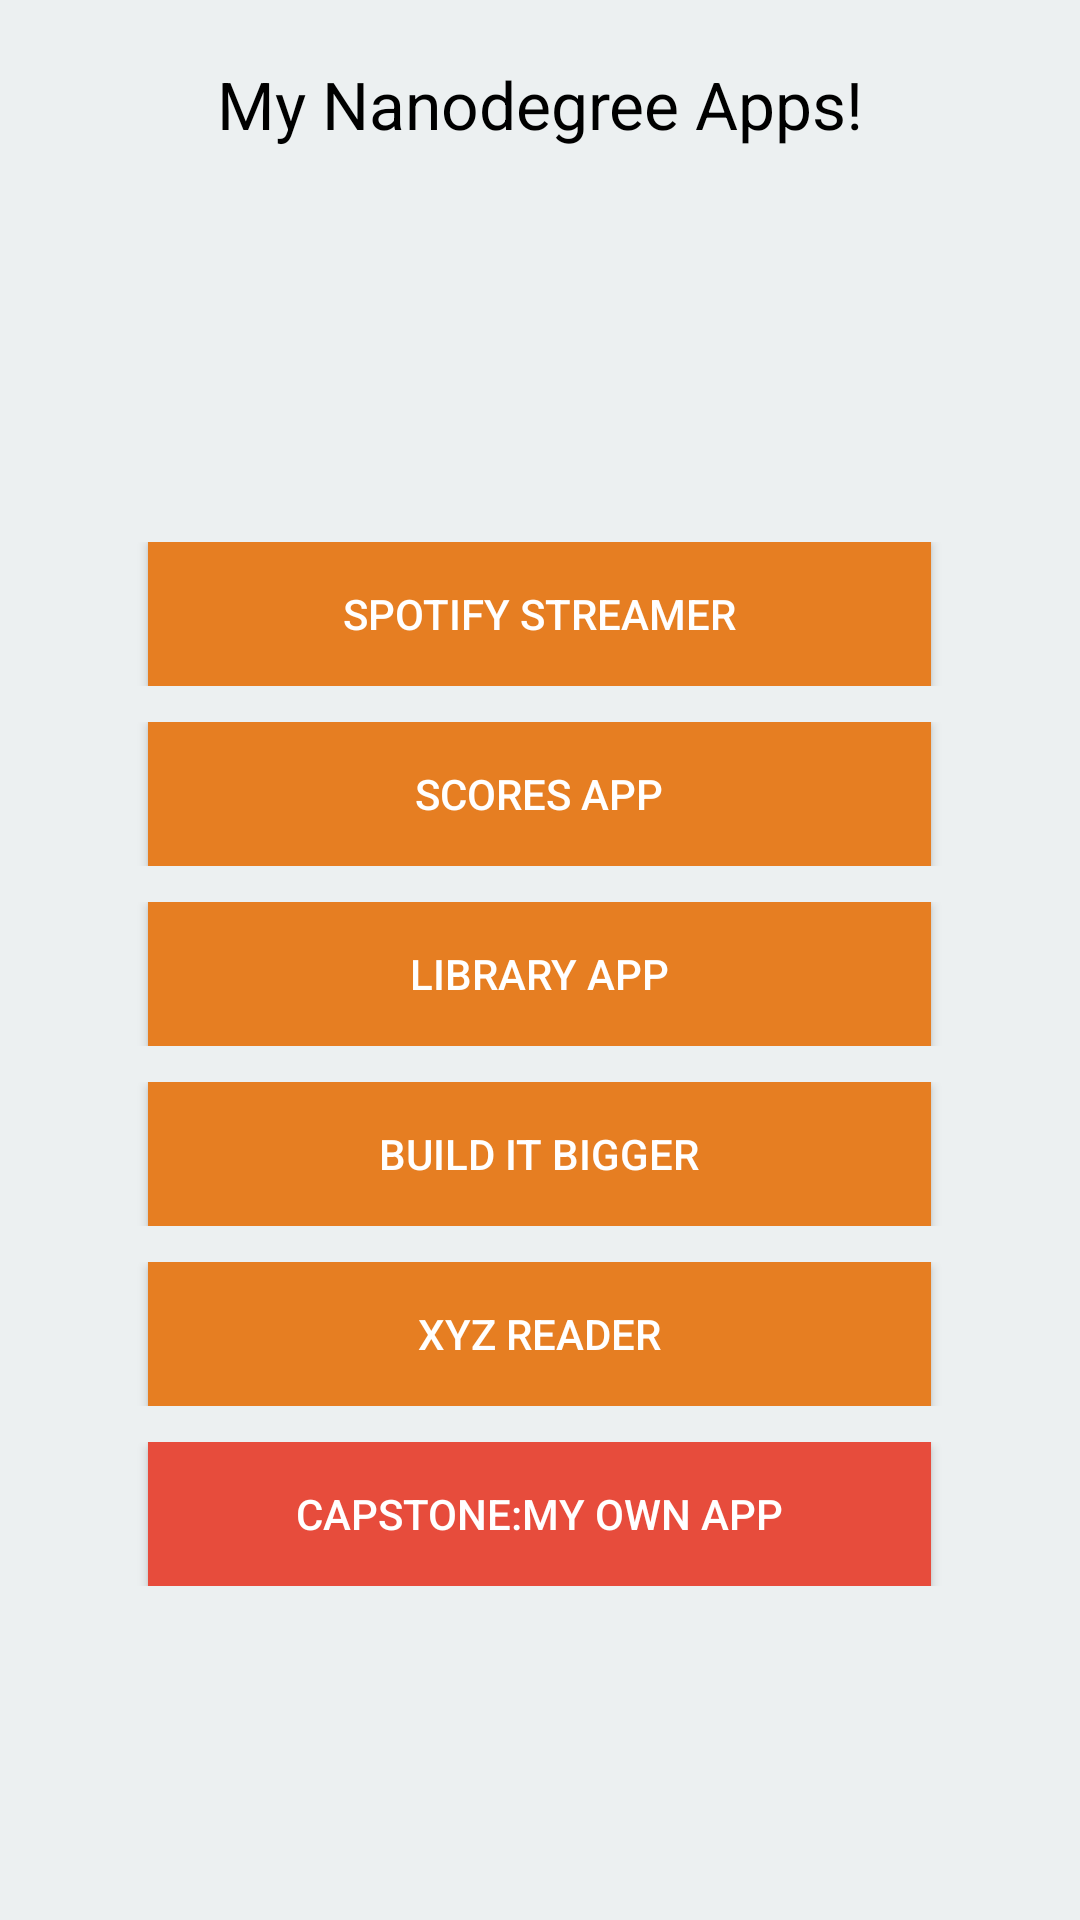

Produce the Android XML layout that renders to this screen, including the resource entries it uses.
<!-- AndroidManifest.xml: application theme AppTheme -->
<!-- res/layout/fragment_main.xml -->
<RelativeLayout xmlns:android="http://schemas.android.com/apk/res/android"
    android:layout_width="match_parent"
    android:layout_height="match_parent"
    android:background="@color/app_white">

    
    <TextView
        android:id="@+id/title"
        android:layout_width="match_parent"
        android:layout_height="wrap_content"
        android:text="@string/main_fragment_title"
        style="@style/titles"/>

    
    <RelativeLayout
        android:layout_width="match_parent"
        android:layout_height="match_parent"
        android:layout_below="@+id/title">

        
        <ScrollView
            android:layout_width="match_parent"
            android:layout_height="wrap_content"
            android:layout_centerInParent="true">

            
            <LinearLayout
                android:layout_width="match_parent"
                android:layout_height="wrap_content"
                android:orientation="vertical"
                android:gravity="center_horizontal">

                
                <LinearLayout
                    android:layout_width="match_parent"
                    android:layout_height="wrap_content"
                    android:orientation="horizontal"
                    android:gravity="center_horizontal"
                    android:padding="6dp"
                    android:weightSum="2">

                    <Button
                        android:id="@+id/app_1_button"
                        android:layout_width="0dp"
                        android:layout_height="wrap_content"
                        android:text="@string/app_1_name"
                        android:layout_weight="1.5"
                        style="@style/mainButtonStyle"/>

                </LinearLayout>


                <LinearLayout
                    android:layout_width="match_parent"
                    android:layout_height="wrap_content"
                    android:orientation="horizontal"
                    android:gravity="center_horizontal"
                    android:padding="6dp"
                    android:weightSum="2">

                    <Button
                        android:id="@+id/app_2_button"
                        android:layout_width="0dp"
                        android:layout_height="wrap_content"
                        android:text="@string/app_2_name"
                        android:layout_weight="1.5"
                        style="@style/mainButtonStyle"/>

                </LinearLayout>

                <LinearLayout
                    android:layout_width="match_parent"
                    android:layout_height="wrap_content"
                    android:orientation="horizontal"
                    android:gravity="center_horizontal"
                    android:padding="6dp"
                    android:weightSum="2">

                    <Button
                        android:id="@+id/app_3_button"
                        android:layout_width="0dp"
                        android:layout_height="wrap_content"
                        android:text="@string/app_3_name"
                        android:layout_weight="1.5"
                        style="@style/mainButtonStyle"/>

                </LinearLayout>

                <LinearLayout
                    android:layout_width="match_parent"
                    android:layout_height="wrap_content"
                    android:orientation="horizontal"
                    android:gravity="center_horizontal"
                    android:padding="6dp"
                    android:weightSum="2">

                    <Button
                        android:id="@+id/app_4_button"
                        android:layout_width="0dp"
                        android:layout_height="wrap_content"
                        android:text="@string/app_4_name"
                        android:layout_weight="1.5"
                        style="@style/mainButtonStyle"/>

                </LinearLayout>

                <LinearLayout
                    android:layout_width="match_parent"
                    android:layout_height="wrap_content"
                    android:orientation="horizontal"
                    android:gravity="center_horizontal"
                    android:padding="6dp"
                    android:weightSum="2">

                    <Button
                        android:id="@+id/app_5_button"
                        android:layout_width="0dp"
                        android:layout_height="wrap_content"
                        android:text="@string/app_5_name"
                        android:layout_weight="1.5"
                        style="@style/mainButtonStyle"/>

                </LinearLayout>

                <LinearLayout
                    android:layout_width="match_parent"
                    android:layout_height="wrap_content"
                    android:orientation="horizontal"
                    android:gravity="center_horizontal"
                    android:padding="6dp"
                    android:weightSum="2">

                    <Button
                        android:id="@+id/app_6_button"
                        android:layout_width="0dp"
                        android:layout_height="wrap_content"
                        android:text="@string/app_6_name"
                        android:layout_weight="1.5"
                        style="@style/secondaryButtonStyle"/>

                </LinearLayout>

            </LinearLayout>

        </ScrollView>

    </RelativeLayout>

</RelativeLayout>
<!-- resources referenced by this layout -->
<resources>
  <color name="app_white">#ecf0f1</color>
  <string name="app_1_name">SPOTIFY STREAMER</string>
  <string name="app_2_name">SCORES APP</string>
  <string name="app_3_name">LIBRARY APP</string>
  <string name="app_4_name">BUILD IT BIGGER</string>
  <string name="app_5_name">XYZ READER</string>
  <string name="app_6_name">CAPSTONE:MY OWN APP</string>
  <string name="main_fragment_title">My Nanodegree Apps!</string>
  <style name="mainButtonStyle">
          <item name="android:layout_width">match_parent</item>
          <item name="android:layout_height">wrap_content</item>
          <item name="android:background">@drawable/main_button</item>
          <item name="android:textColor">@color/main_button_text</item>
      </style>
  <style name="secondaryButtonStyle">
          <item name="android:layout_width">match_parent</item>
          <item name="android:layout_height">wrap_content</item>
          <item name="android:background">@drawable/secondary_button</item>
          <item name="android:textColor">@color/secondary_button_text</item>
      </style>
  <style name="titles">
          <item name="android:textSize">22sp</item>
          <item name="android:textColor">@color/app_black</item>
          <item name="android:padding">20dp</item>
          <item name="android:gravity">center_horizontal</item>
      </style>
  <style name="AppTheme" parent="Theme.AppCompat.Light.DarkActionBar">
  
      </style>
  <!-- drawable main_button (drawable) -->
  <?xml version="1.0" encoding="utf-8"?>
  <selector xmlns:android="http://schemas.android.com/apk/res/android" >
      
      <item android:drawable="@color/main_button_touched" android:state_pressed="true"/> 
      <item android:drawable="@color/main_button_touched" android:state_focused="true"/> 
      <item android:drawable="@color/main_button_normal"/> 
  
  </selector>
  <color name="main_button_text">#ffffff</color>
  <!-- drawable secondary_button (drawable) -->
  <?xml version="1.0" encoding="utf-8"?>
  <selector xmlns:android="http://schemas.android.com/apk/res/android" >
      
      <item android:drawable="@color/secondary_button_touched" android:state_pressed="true"/> 
      <item android:drawable="@color/secondary_button_touched" android:state_focused="true"/> 
      <item android:drawable="@color/secondary_button_normal"/> 
  
  </selector>
  <color name="secondary_button_text">#ffffff</color>
  <color name="app_black">#000000</color>
  <color name="main_button_touched">#d35400</color>
  <color name="main_button_normal">#e67e22</color>
  <color name="secondary_button_touched">#c0392b</color>
  <color name="secondary_button_normal">#e74c3c</color>
</resources>
